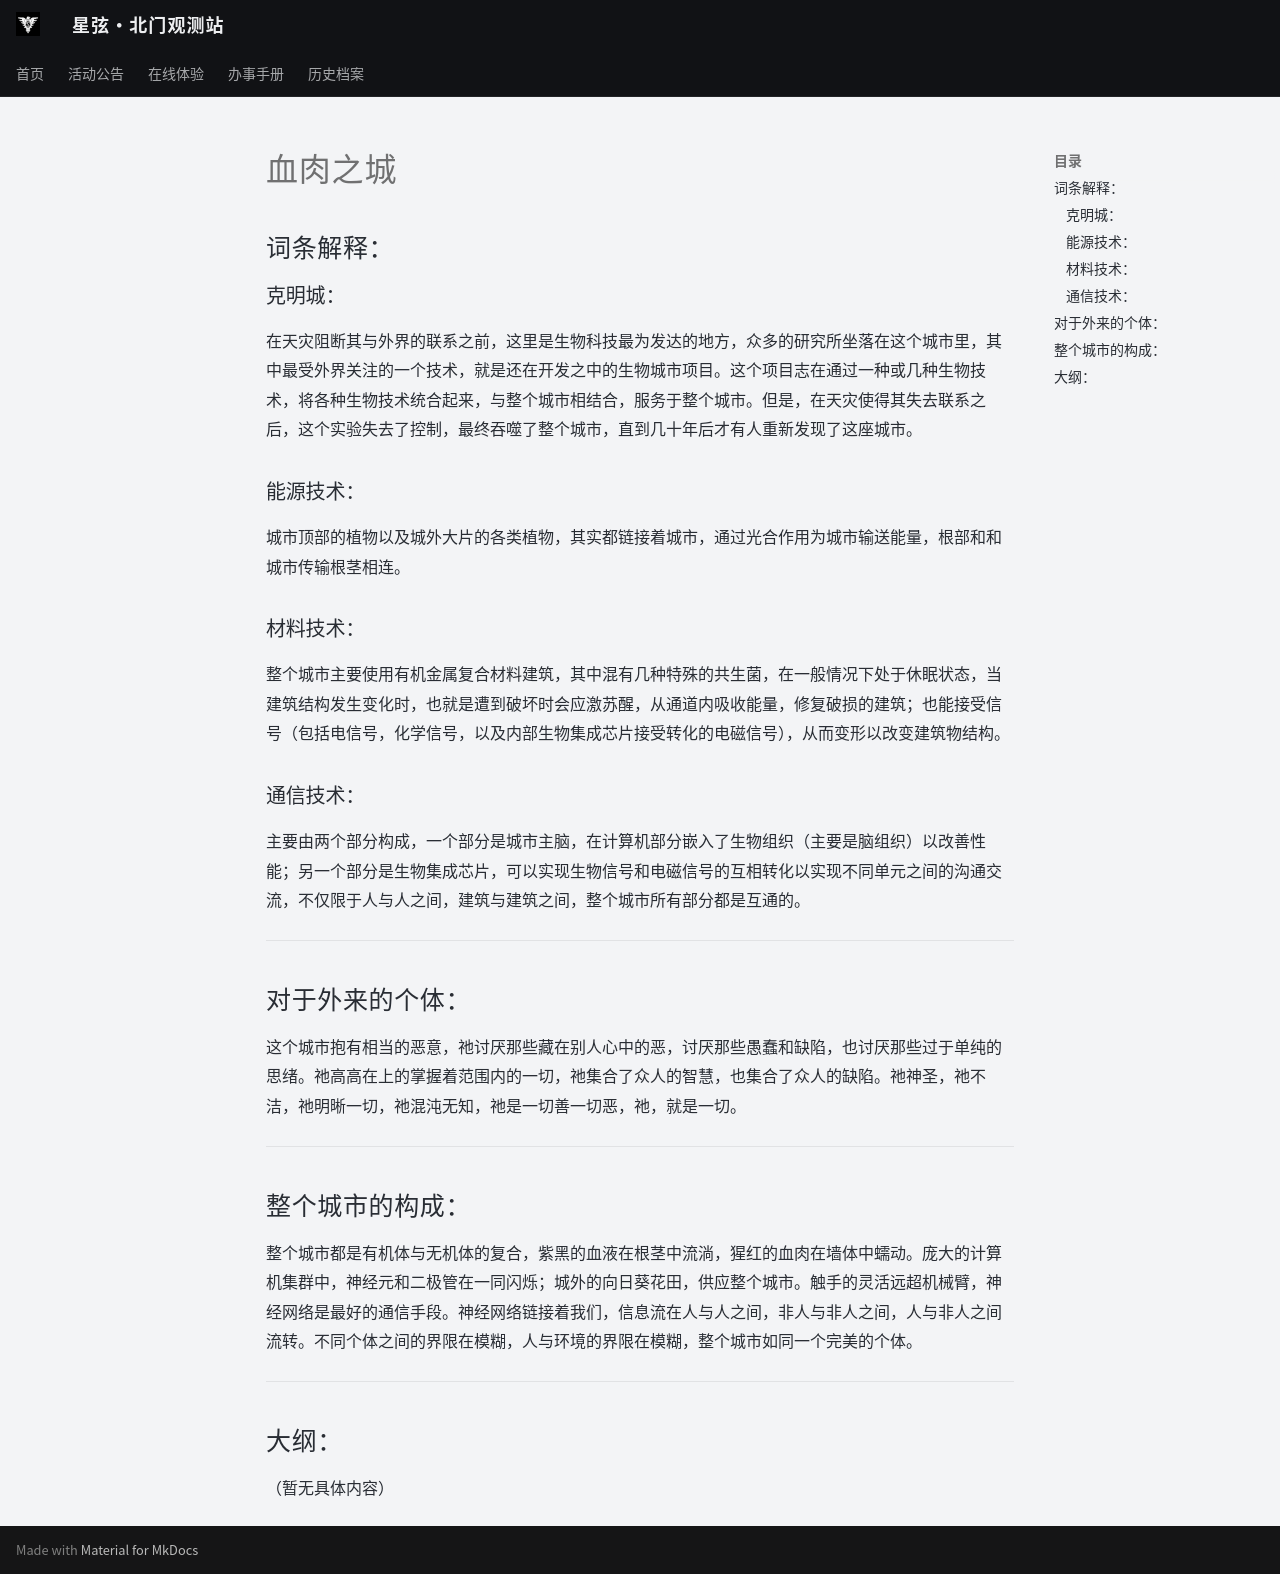

repository: ZJU-Starlight/zju-starlight.github.io · page: archive/universe/settings/flesh-city/index.html · generator: mkdocs

# 血肉之城

## 词条解释：

### 克明城：

在天灾阻断其与外界的联系之前，这里是生物科技最为发达的地方，众多的研究所坐落在这个城市里，其中最受外界关注的一个技术，就是还在开发之中的生物城市项目。这个项目志在通过一种或几种生物技术，将各种生物技术统合起来，与整个城市相结合，服务于整个城市。但是，在天灾使得其失去联系之后，这个实验失去了控制，最终吞噬了整个城市，直到几十年后才有人重新发现了这座城市。

### 能源技术：

城市顶部的植物以及城外大片的各类植物，其实都链接着城市，通过光合作用为城市输送能量，根部和和城市传输根茎相连。

### 材料技术：

整个城市主要使用有机金属复合材料建筑，其中混有几种特殊的共生菌，在一般情况下处于休眠状态，当建筑结构发生变化时，也就是遭到破坏时会应激苏醒，从通道内吸收能量，修复破损的建筑；也能接受信号（包括电信号，化学信号，以及内部生物集成芯片接受转化的电磁信号），从而变形以改变建筑物结构。

### 通信技术：

主要由两个部分构成，一个部分是城市主脑，在计算机部分嵌入了生物组织（主要是脑组织）以改善性能；另一个部分是生物集成芯片，可以实现生物信号和电磁信号的互相转化以实现不同单元之间的沟通交流，不仅限于人与人之间，建筑与建筑之间，整个城市所有部分都是互通的。

---

## 对于外来的个体：

这个城市抱有相当的恶意，祂讨厌那些藏在别人心中的恶，讨厌那些愚蠢和缺陷，也讨厌那些过于单纯的思绪。祂高高在上的掌握着范围内的一切，祂集合了众人的智慧，也集合了众人的缺陷。祂神圣，祂不洁，祂明晰一切，祂混沌无知，祂是一切善一切恶，祂，就是一切。

---

## 整个城市的构成：

整个城市都是有机体与无机体的复合，紫黑的血液在根茎中流淌，猩红的血肉在墙体中蠕动。庞大的计算机集群中，神经元和二极管在一同闪烁；城外的向日葵花田，供应整个城市。触手的灵活远超机械臂，神经网络是最好的通信手段。神经网络链接着我们，信息流在人与人之间，非人与非人之间，人与非人之间流转。不同个体之间的界限在模糊，人与环境的界限在模糊，整个城市如同一个完美的个体。

---

## 大纲：

（暂无具体内容）
